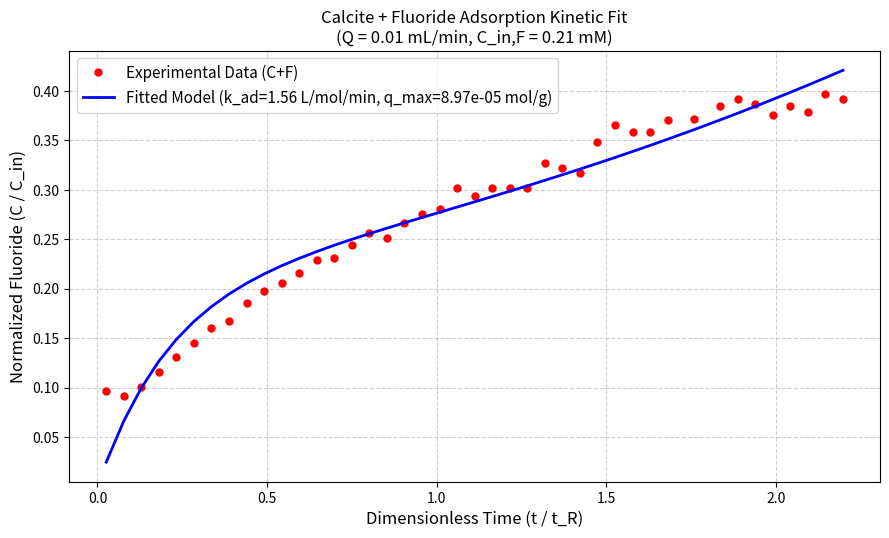

Reproduce this figure in Python.
import numpy as np
import pandas as pd
import matplotlib.pyplot as plt
from scipy.optimize import minimize

# --- 1. Experimental Observed Data ---
obs_data = pd.DataFrame({
    "time_min": [
        150, 450, 750, 1050, 1350, 1650, 1950, 2250, 2550, 2850, 3150, 3450, 3750, 4050, 
        4350, 4650, 4950, 5250, 5550, 5850, 6150, 6450, 6750, 7050, 7350, 7650, 7950, 
        8250, 8550, 8850, 9150, 9450, 9750, 10200, 10650, 10950, 11250, 11550, 11850, 
        12150, 12450, 12750
    ],
    "F_obs_M": [
        2.02E-05, 1.92E-05, 2.11E-05, 2.44E-05, 2.74E-05, 3.05E-05, 3.37E-05, 3.52E-05, 
        3.90E-05, 4.15E-05, 4.32E-05, 4.53E-05, 4.80E-05, 4.86E-05, 5.12E-05, 5.39E-05, 
        5.28E-05, 5.60E-05, 5.79E-05, 5.90E-05, 6.34E-05, 6.17E-05, 6.34E-05, 6.34E-05, 
        6.34E-05, 6.88E-05, 6.76E-05, 6.65E-05, 7.31E-05, 7.68E-05, 7.52E-05, 7.52E-05, 
        7.79E-05, 7.81E-05, 8.08E-05, 8.23E-05, 8.13E-05, 7.90E-05, 8.08E-05, 7.96E-05, 
        8.34E-05, 8.23E-05
    ]
})

# --- 2. System Constants ---
V = 0.058             # Reactor volume (L) [58 mL]
Q = 0.01 / 1000.0     # Flow rate (L/min) [0.01 mL/min]
S_calcite_0 = 4.0     # Calcite loading (g/L)
C_in_F = 0.21 / 1000.0# Influent F concentration (0.21 mM -> M)
dt = 0.5              # Time step (min)

t_obs = obs_data["time_min"].values
F_obs = obs_data["F_obs_M"].values
tR = V / Q            # Residence time = 5800 minutes


def forward_euler_sim(params):
    """
    Forward Euler integration tracking fluoride uptake in CFSTR reactor.
    """
    log_k_ad, log_q_max = params
    k_F_ad = 10**log_k_ad
    q_max_F = 10**log_q_max
    
    t_end = t_obs[-1]
    steps = int(t_end / dt) + 1
    t_grid = np.linspace(0, t_end, steps)
    
    C_F_arr = np.zeros(steps)
    q_F_arr = np.zeros(steps)
    
    C_F = 0.0
    q_F = 0.0
    
    for i in range(1, steps):
        r_ad_F = S_calcite_0 * k_F_ad * C_F * max(0.0, q_max_F - q_F)
        dC_F_dt = (Q / V) * (C_in_F - C_F) - r_ad_F
        
        C_F += dC_F_dt * dt
        q_F += (r_ad_F / S_calcite_0) * dt
        
        C_F_arr[i] = C_F
        q_F_arr[i] = q_F
        
    return np.interp(t_obs, t_grid, C_F_arr)


def objective(params):
    pred_F = forward_euler_sim(params)
    return np.sum((pred_F - F_obs)**2)


def fit_and_update_github():
    print("Fitting adsorption rate parameters to observed data...")
    
    initial_guess = [0.0, -4.5]
    res = minimize(objective, x0=initial_guess, method='Nelder-Mead')
    
    opt_log_k_ad, opt_log_q_max = res.x
    k_ad_opt = 10**opt_log_k_ad
    q_max_opt = 10**opt_log_q_max
    
    pred_F = forward_euler_sim(res.x)
    
    # 1. Generate and save plot image
    plt.figure(figsize=(9, 5.5), dpi=150)
    plt.plot(t_obs / tR, F_obs / C_in_F, 'ro', markersize=5, label='Experimental Data (C+F)')
    plt.plot(t_obs / tR, pred_F / C_in_F, 'b-', linewidth=2, 
             label=f'Fitted Model (k_ad={k_ad_opt:.2f} L/mol/min, q_max={q_max_opt:.2e} mol/g)')
    
    plt.xlabel('Dimensionless Time (t / t_R)', fontsize=12)
    plt.ylabel('Normalized Fluoride (C / C_in)', fontsize=12)
    plt.title('Calcite + Fluoride Adsorption Kinetic Fit\n(Q = 0.01 mL/min, C_in,F = 0.21 mM)', fontsize=12)
    plt.grid(True, linestyle='--', alpha=0.6)
    plt.legend(fontsize=11)
    plt.tight_layout()
    plt.savefig('fluoride_adsorption_fit.png')
    print("Saved 'fluoride_adsorption_fit.png'")

    # 2. Automatically update README.md so results show directly on GitHub
    readme_content = f"""# Fluorapatite Mass Balance & Adsorption Kinetics

This repository runs the mass balance kinetic model for fluoride adsorption onto calcite in a continuous flow-stirred tank reactor (CFSTR).

## Model Fit Result

![Fluoride Adsorption Fit](fluoride_adsorption_fit.png)

## Optimized Kinetic Parameters

| Parameter | Fitted Value | Unit |
| :--- | :--- | :--- |
| **Adsorption Rate Constant ($k_{{\\text{{F, ad}}}}$)** | **{k_ad_opt:.3f}** | $\\text{{L}} \\cdot \\text{{mol}}^{{-1}} \\cdot \\text{{min}}^{{-1}}$ |
| **Max Capacity ($q_{{\\text{{max, F}}}}$)** | **{q_max_opt:.3e}** | $\\text{{mol}} \\cdot \\text{{g}}^{{-1}}$ |
| **$\log_{{10}}(k_{{\\text{{F, ad}}}})$** | **{opt_log_k_ad:.4f}** | — |
| **$\log_{{10}}(q_{{\\text{{max, F}}}})$** | **{opt_log_q_max:.4f}** | — |

## Summary Data Table (First 10 Data Points)

| Time (min) | $t/t_R$ | $F_{{\\text{{obs}}}}$ (mM) | $F_{{\\text{{pred}}}}$ (mM) | $C/C_{{\\text{{in, obs}}}}$ | $C/C_{{\\text{{in, pred}}}}$ |
| :---: | :---: | :---: | :---: | :---: | :---: |
"""
    for i in range(10):
        t_m = t_obs[i]
        t_tr = t_m / tR
        f_o = F_obs[i] * 1000
        f_p = pred_F[i] * 1000
        c_o = F_obs[i] / C_in_F
        c_p = pred_F[i] / C_in_F
        readme_content += f"| {t_m} | {t_tr:.4f} | {f_o:.3f} | {f_p:.3f} | {c_o:.4f} | {c_p:.4f} |\n"

    readme_content += "\n\n*Full dataset exported to `cfstr_fitted_adsorption_results.csv`.*"

    with open("README.md", "w") as f:
        f.write(readme_content)
    print("Successfully updated README.md with fitted plot and parameter table!")

if __name__ == "__main__":
    fit_and_update_github()
